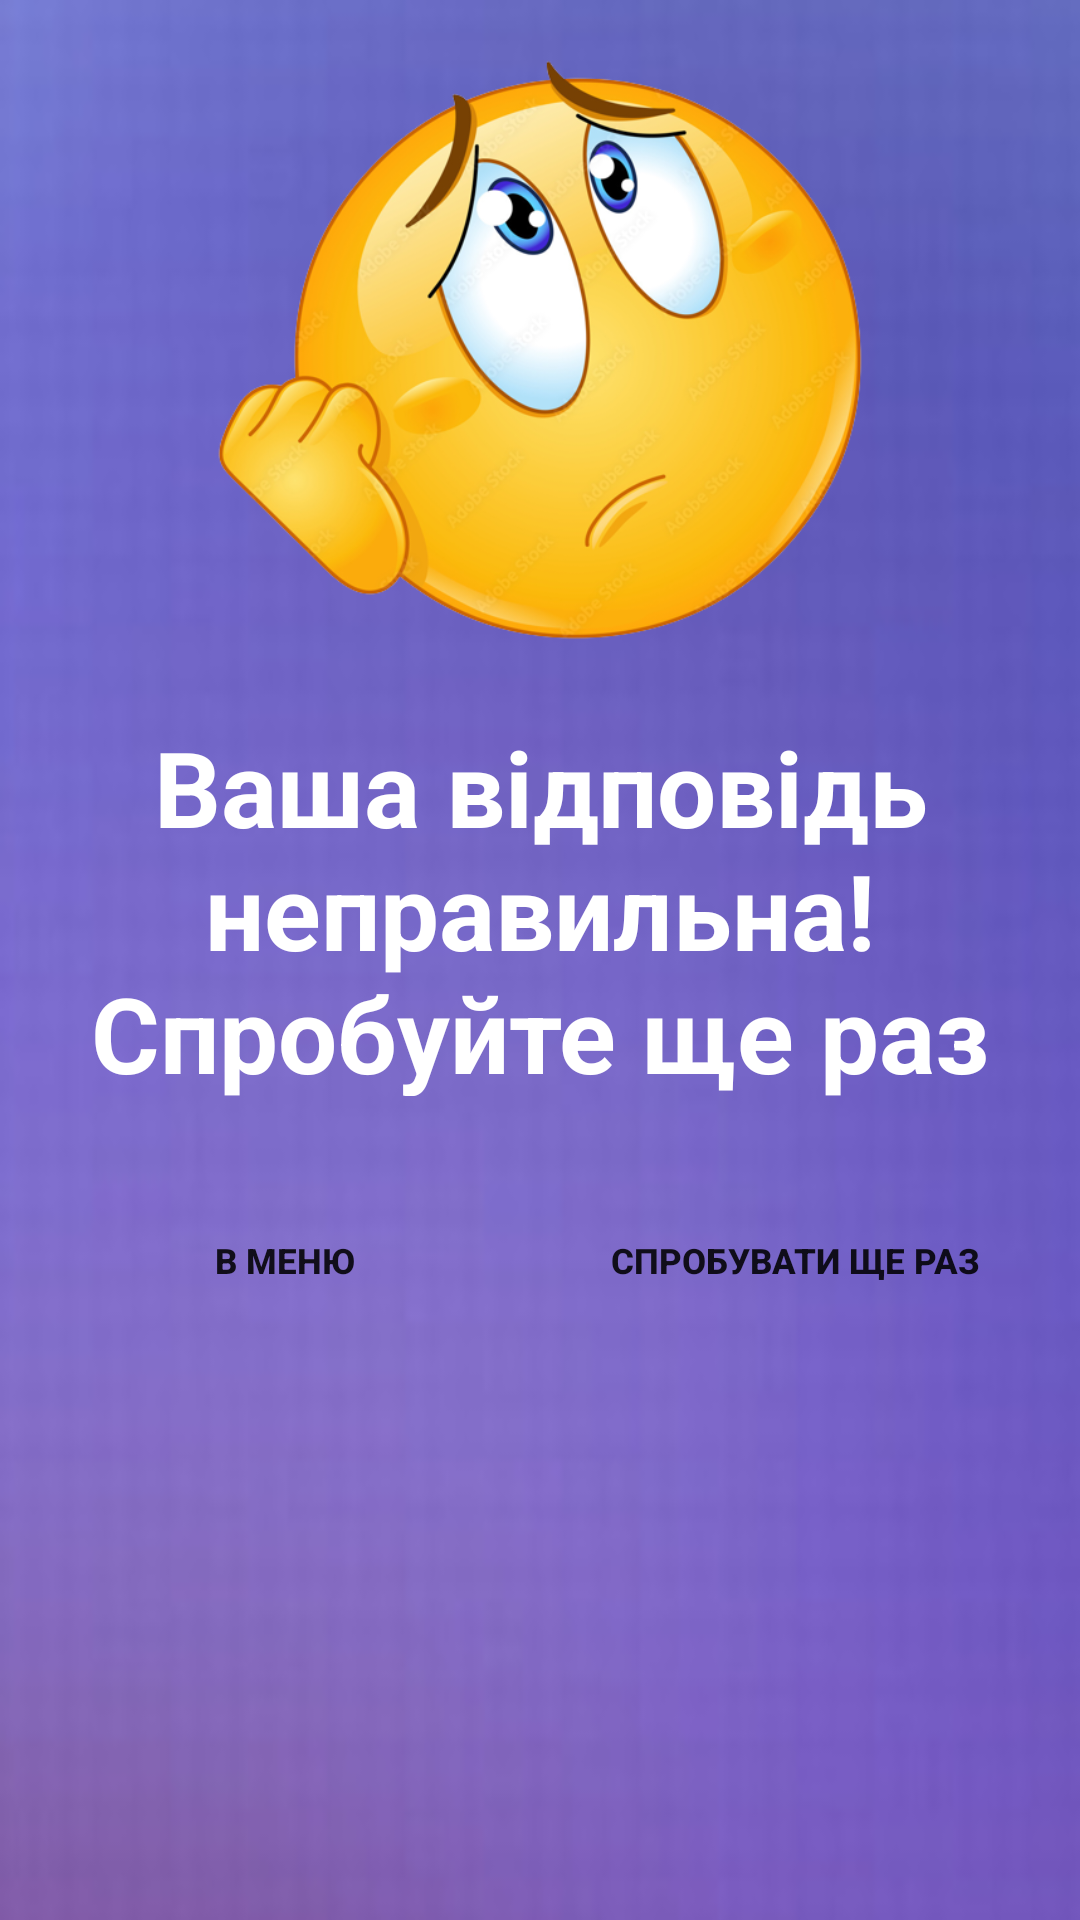

Reconstruct the res/layout file that produces this screen, plus the resources it refers to.
<!-- AndroidManifest.xml: application theme Theme.Test -->
<!-- res/layout/dialogwindowfail.xml -->
<?xml version="1.0" encoding="utf-8"?>
<LinearLayout
    xmlns:android="http://schemas.android.com/apk/res/android"
    android:orientation="vertical"
    android:layout_width="wrap_content"
    android:layout_height="wrap_content"
    android:id="@+id/dialog_background"
    android:background="@drawable/dialog_theme1"
    android:layout_gravity="center"
    android:scaleType="centerCrop"
    android:layout_margin="10sp">

    <LinearLayout
        android:id="@+id/pic_money_fail"
        android:layout_width="match_parent"
        android:layout_height="wrap_content"
        android:layout_marginTop="50px"
        >

        <ImageView
            android:id="@+id/money_fail"
            android:layout_width="match_parent"
            android:layout_height="200sp"
            android:src="@drawable/lose">

        </ImageView>

    </LinearLayout>

    <LinearLayout
        android:id="@+id/container_text_fail"
        android:layout_width="match_parent"
        android:layout_height="wrap_content"
        android:layout_gravity="center">

        <TextView
            android:id="@+id/text_fail"
            android:layout_width="match_parent"
            android:layout_height="wrap_content"
            android:text="@string/lose"
            android:gravity="center"
            android:textSize="35sp"
            android:textStyle="bold"
            android:textColor="@color/white"
            android:layout_marginTop="15sp"
            android:paddingBottom="5sp"
            android:layout_gravity="center">

        </TextView>

    </LinearLayout>


    <LinearLayout
        android:id="@+id/navigation_fail"
        android:layout_width="match_parent"
        android:layout_height="wrap_content"
        android:layout_marginTop="30sp"
        android:gravity="center"
        android:orientation="horizontal"
        android:padding="0sp"

        >

        <Button
            android:id="@+id/close_level_fail"
            android:layout_width="160sp"
            android:layout_height="50sp"
            android:background="@drawable/style_btn_stroke_black95_press_white"
            android:gravity="center"
            android:text="@string/close_level"
            android:textSize="35px"
            android:textStyle="bold"
            android:onClick="close">

        </Button>

        <Button
            android:id="@+id/retry_level"
            android:layout_width="160sp"
            android:layout_height="50sp"
            android:layout_gravity="center"
            android:layout_marginLeft="10sp"
            android:background="@drawable/style_btn_stroke_black95_press_white"
            android:gravity="center"
            android:text="@string/retry"
            android:textSize="35px"
            android:textStyle="bold"
            android:onClick="retry">

        </Button>



    </LinearLayout>



</LinearLayout>
<!-- resources referenced by this layout -->
<resources>
  <color name="white">#FFFFFFFF</color>
  <!-- drawable dialog_theme1: png bitmap (drawable-v24, 83847 bytes) -->
  <!-- drawable lose: png bitmap (drawable, 233997 bytes) -->
  <string name="close_level">В меню</string>
  <string name="lose">Ваша відповідь неправильна! Спробуйте ще раз</string>
  <string name="retry">Спробувати ще раз</string>
  <style name="Theme.Test" parent="Theme.MaterialComponents.DayNight.NoActionBar">
          
          <item name="colorPrimary">@color/purple_500</item>
          <item name="colorPrimaryVariant">@color/purple_700</item>
          <item name="colorOnPrimary">@color/white</item>
          
          <item name="colorSecondary">@color/teal_200</item>
          <item name="colorSecondaryVariant">@color/teal_700</item>
          <item name="colorOnSecondary">@color/black95</item>
          
          <item name="android:statusBarColor">?attr/colorPrimaryVariant</item>
          
      </style>
  <color name="purple_500">#FF6200EE</color>
  <color name="purple_700">#FF3700B3</color>
  <color name="teal_200">#FF03DAC5</color>
  <color name="teal_700">#FF018786</color>
  <color name="black95">#95000000</color>
</resources>
